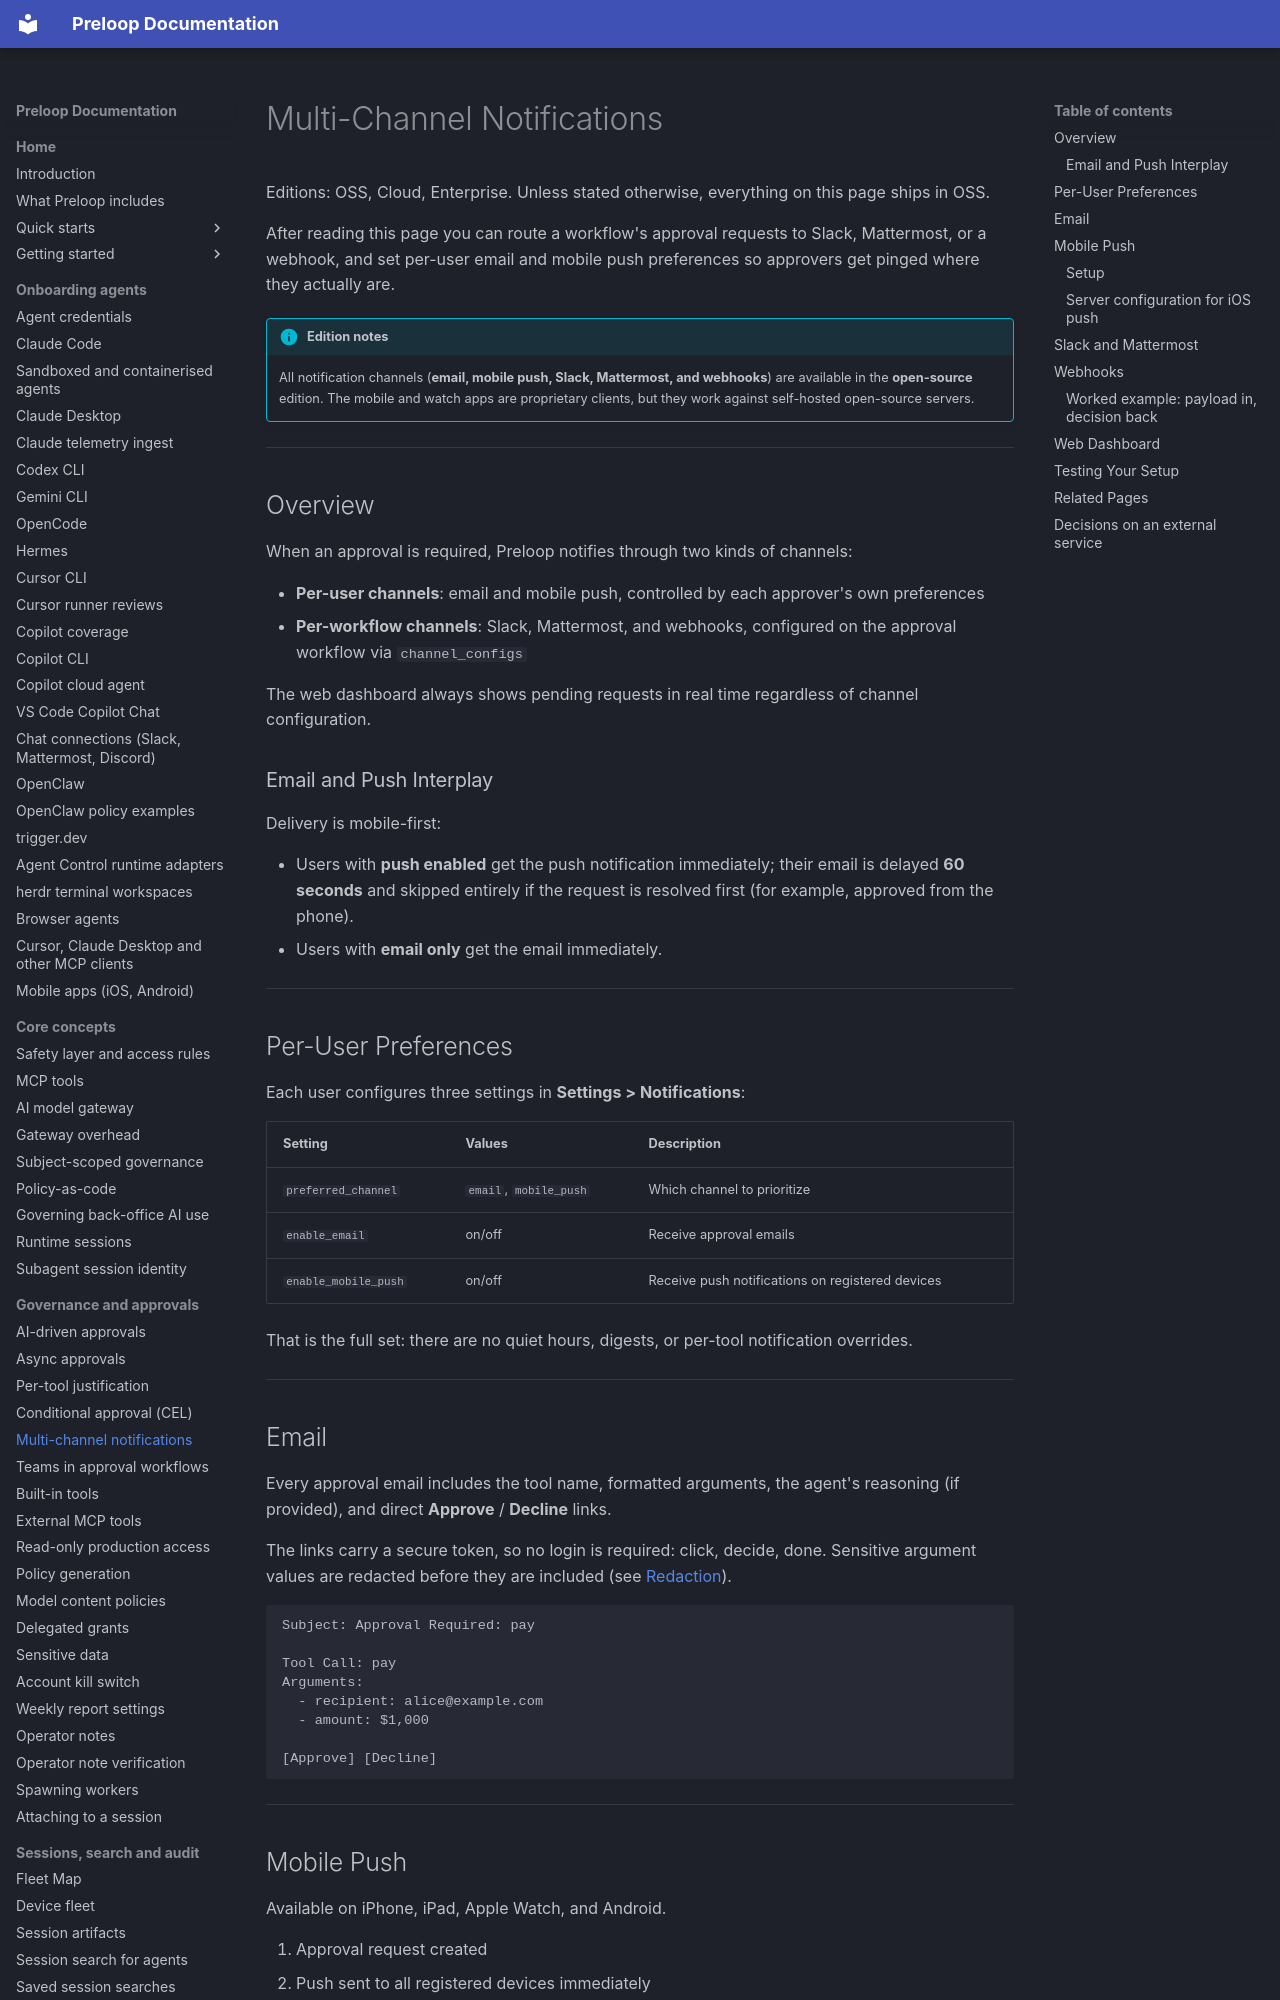

repository: preloop/preloop · page: guide/approvals/notifications/index.html · generator: mkdocs

# Multi-Channel Notifications

Editions: OSS, Cloud, Enterprise. Unless stated otherwise, everything on this page ships in OSS.

After reading this page you can route a workflow's approval requests to Slack, Mattermost, or a webhook, and set per-user email and mobile push preferences so approvers get pinged where they actually are.

!!! info "Edition notes"
    All notification channels (**email, mobile push, Slack, Mattermost, and webhooks**) are available in the **open-source** edition. The mobile and watch apps are proprietary clients, but they work against self-hosted open-source servers.

---

## Overview

When an approval is required, Preloop notifies through two kinds of channels:

- **Per-user channels**: email and mobile push, controlled by each approver's own preferences
- **Per-workflow channels**: Slack, Mattermost, and webhooks, configured on the approval workflow via `channel_configs`

The web dashboard always shows pending requests in real time regardless of channel configuration.

### Email and Push Interplay

Delivery is mobile-first:

- Users with **push enabled** get the push notification immediately; their email is delayed **60 seconds** and skipped entirely if the request is resolved first (for example, approved from the phone).
- Users with **email only** get the email immediately.

---

## Per-User Preferences

Each user configures three settings in **Settings > Notifications**:

| Setting | Values | Description |
|---------|--------|-------------|
| `preferred_channel` | `email`, `mobile_push` | Which channel to prioritize |
| `enable_email` | on/off | Receive approval emails |
| `enable_mobile_push` | on/off | Receive push notifications on registered devices |

That is the full set: there are no quiet hours, digests, or per-tool notification overrides.

---

## Email

Every approval email includes the tool name, formatted arguments, the agent's reasoning (if provided), and direct **Approve** / **Decline** links.

The links carry a secure token, so no login is required: click, decide, done. Sensitive argument values are redacted before they are included (see [Redaction](../../security/redaction.md)).

```
Subject: Approval Required: pay

Tool Call: pay
Arguments:
  - recipient: alice@example.com
  - amount: $1,000

[Approve] [Decline]
```

---

## Mobile Push

Available on iPhone, iPad, Apple Watch, and Android.

1. Approval request created
2. Push sent to all registered devices immediately
3. Tap to open the request, approve or decline from the app (or straight from the watch)

### Setup

1. Install the app: [App Store](https://apps.apple.com/us/app/preloop/id6757803021) or [Google Play](https://play.google.com/store/apps/details?id=ai.spacecode.preloop)
2. Self-hosted deployment? Enter your server URL before signing in
3. Sign in and grant notification permissions

See [Mobile Apps](../clients/mobile-apps.md) for the full setup flow.
